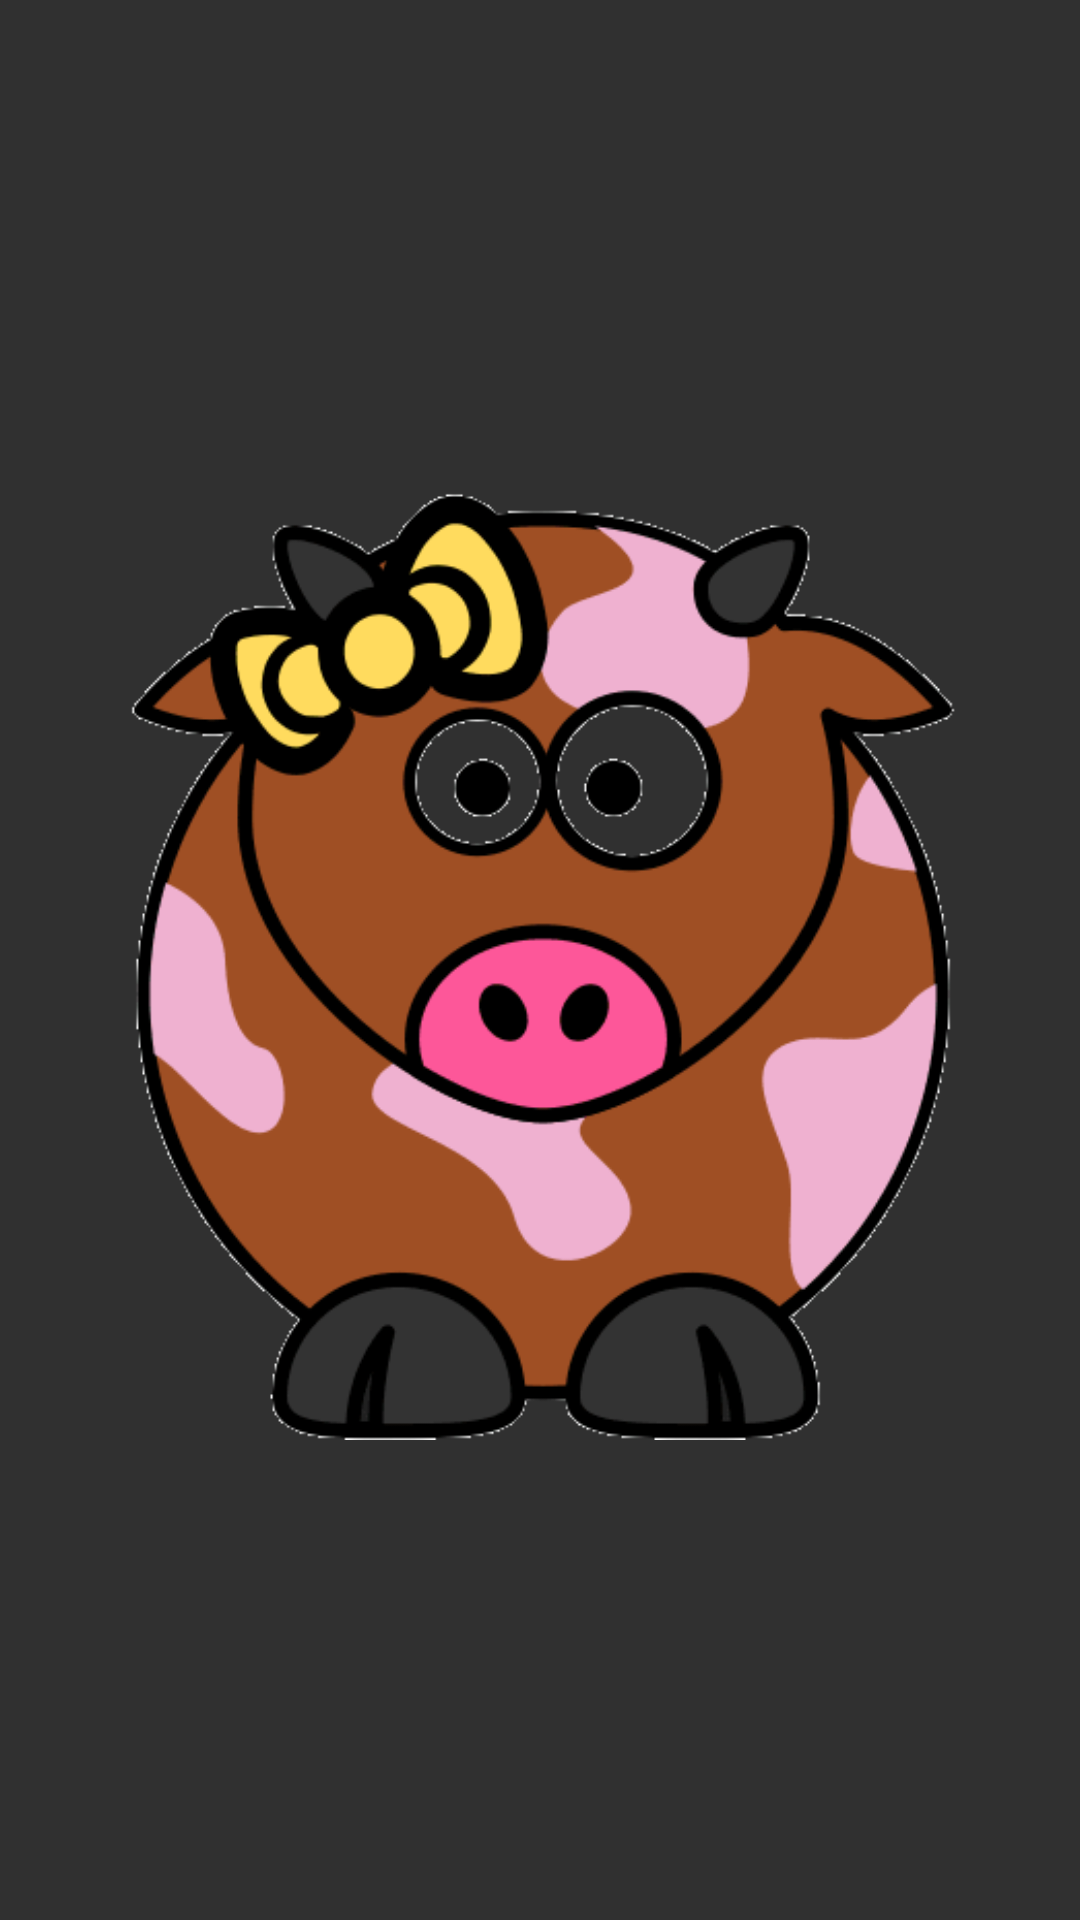

The Android layout XML behind this screen, and the referenced resources:
<!-- AndroidManifest.xml: application theme Theme.AppCompat.NoActionBar -->
<!-- res/layout/activity_splash.xml -->
<?xml version="1.0" encoding="utf-8"?>
<RelativeLayout xmlns:android="http://schemas.android.com/apk/res/android"
    android:layout_width="match_parent"
    android:layout_height="match_parent"
    xmlns:tools="http://schemas.android.com/tools"
    tools:context="org.loklak.wok.ui.activity.SplashActivity">

    <ImageView
        android:layout_width="320dp"
        android:layout_height="320dp"
        android:layout_centerInParent="true"
        android:src="@drawable/loklak_splash" />

</RelativeLayout>
<!-- resources referenced by this layout -->
<resources>
  <!-- drawable loklak_splash: png bitmap (drawable, 46801 bytes) -->
</resources>
